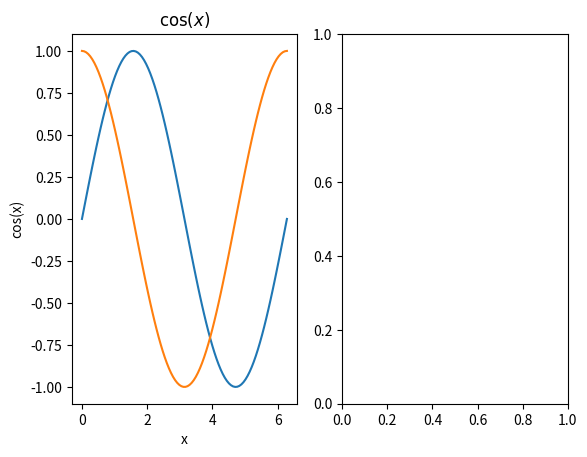
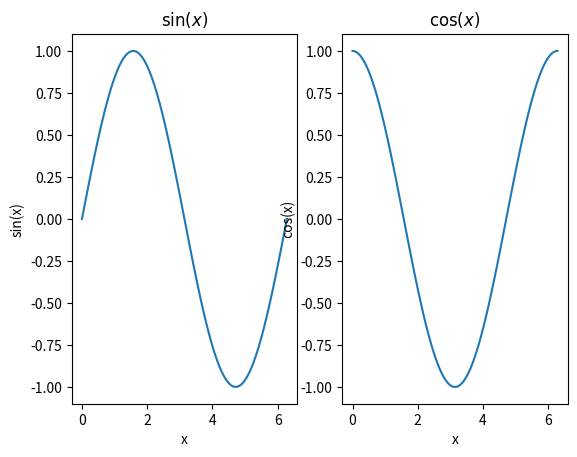
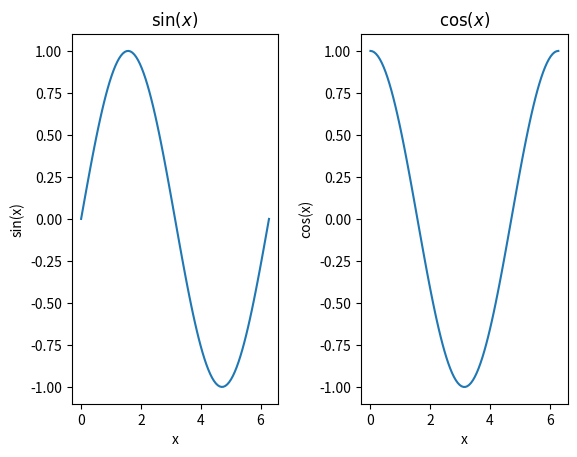
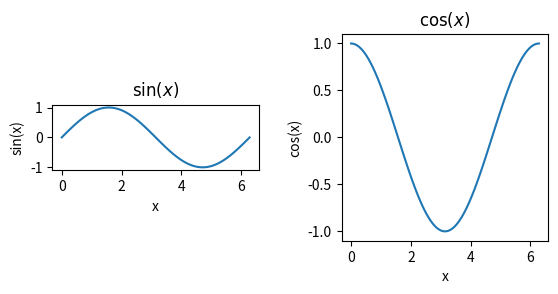
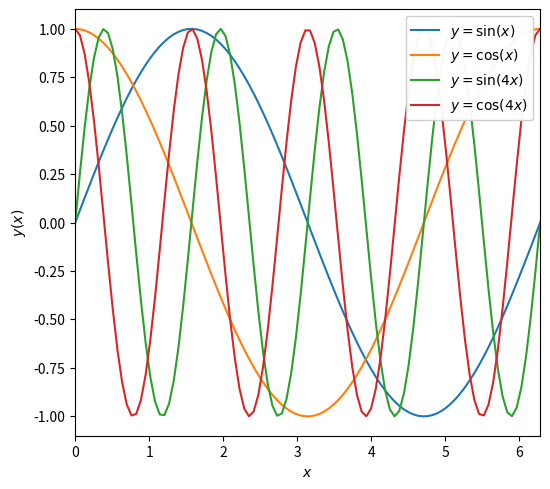
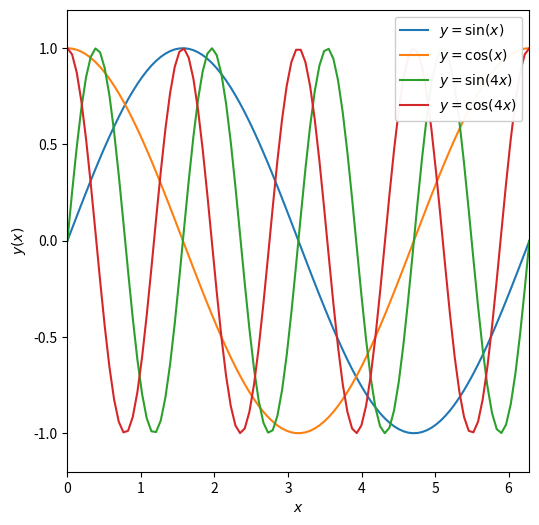

These figures' Python source, in order:
%matplotlib inline
import numpy as np
import matplotlib.pyplot as plt

x = np.linspace(0, 2*np.pi, 100)
print(x[-1], 2*np.pi) # [-1] Backwards the array

y = np.sin(x)
z = np.cos(x)
w = np.sin(4*x)
v = np.cos(4*x)

# Call subplots to generate a miltipanel figure. This ,eams 1 row, 2 colimns of figures
f, axarr = plt.subplots(1,2) #axar: array of plots, from left to right

# First panel
axarr[0].plot(x,y)
axarr[0].set_xlabel('x') 
axarr[0].set_ylabel ('sin(x)')
axarr[0].set_title(r'$\sin(x)$')    #What is this again?

# Second panel
axarr[0].plot(x,z)
axarr[0].set_xlabel('x') 
axarr[0].set_ylabel ('cos(x)')
axarr[0].set_title(r'$\cos(x)$')

# Call subplots to generate a miltipanel figure. This ,eams 1 row, 2 colimns of figures
f, axarr = plt.subplots(1,2) #axar: array of plots, from left to right

# First panel
axarr[0].plot(x,y)
axarr[0].set_xlabel('x') #
axarr[0].set_ylabel ('sin(x)')
axarr[0].set_title(r'$\sin(x)$')    #What is this again?

# Second panel
axarr[1].plot(x,z)
axarr[1].set_xlabel('x') #
axarr[1].set_ylabel ('cos(x)')
axarr[1].set_title(r'$\cos(x)$')

# Call subplots to generate a multipanel figure. This means 1 row, 2 colimns of figures
f, axarr = plt.subplots(1,2) #axar: array of plots, from left to right

# First panel
axarr[0].plot(x,y)
axarr[0].set_xlabel('x') #
axarr[0].set_ylabel ('sin(x)')
axarr[0].set_title(r'$\sin(x)$')    #What is this again?

# Second panel
axarr[1].plot(x,z)
axarr[1].set_xlabel('x') #
axarr[1].set_ylabel ('cos(x)')
axarr[1].set_title(r'$\cos(x)$')

# Add more space between the figures
f.subplots_adjust(wspace = 0.4)

# Call subplots to generate a multipanel figure. This means 1 row, 2 colimns of figures
f, axarr = plt.subplots(1,2) #axar: array of plots, from left to right

# Treat axarr as an array, from left to right. 
# Do we have to use axarr always when we do multipanel?

# First panel
axarr[0].plot(x,y)
axarr[0].set_xlabel('x') #
axarr[0].set_ylabel ('sin(x)')
axarr[0].set_title(r'$\sin(x)$')    #What is this again?

# Second panel
axarr[1].plot(x,z)
axarr[1].set_xlabel('x') #
axarr[1].set_ylabel ('cos(x)')
axarr[1].set_title(r'$\cos(x)$')

# Add more space between the figures
f.subplots_adjust(wspace = 0.4)

# Fix the axis ratio. Either:
axarr[0].set_aspect('equal') # Make the ratio of the tick units equal. A bit counter intuitive
axarr[1].set_aspect(np.pi)   # Make a square by setting the aspect to be the ratio of the tick unit range

# Adjust the size of the figure
fig = plt.figure(figsize = (6,6))


plt.plot(x, y, label=r'$y = \sin(x)$')
plt.plot(x, z, label=r'$y = \cos(x)$')
plt.plot(x, w, label=r'$y = \sin(4x)$')
plt.plot(x, v, label=r'$y = \cos(4x)$')

plt.xlabel(r'$x$')
plt.ylabel(r'$y(x)$')
plt.xlim([0, 2*np.pi])
plt.legend(loc=1, framealpha=0.95) #framealpha: adjust the RGB transparency,
                                   #so you can see through the legend :O!
# Fix the axis ratio
plt.gca().set_aspect(np.pi/1.2)

# Adjust the size of the figure
fig = plt.figure(figsize = (6,6))


plt.plot(x, y, label=r'$y = \sin(x)$')
plt.plot(x, z, label=r'$y = \cos(x)$')
plt.plot(x, w, label=r'$y = \sin(4x)$')
plt.plot(x, v, label=r'$y = \cos(4x)$')

plt.xlabel(r'$x$')
plt.ylabel(r'$y(x)$')
plt.xlim([0, 2*np.pi])
plt.ylim([-1.2,1.2])
plt.legend(loc=1, framealpha=0.95) #framealpha: adjust the RGB transparency,
                                   #so you can see through the legend :O!
                                   #loc positions the legend. It can also be a string:
                                   #"upper right", "upper left", ...
# Fix the axis ratio
plt.gca().set_aspect(np.pi/1.2)

